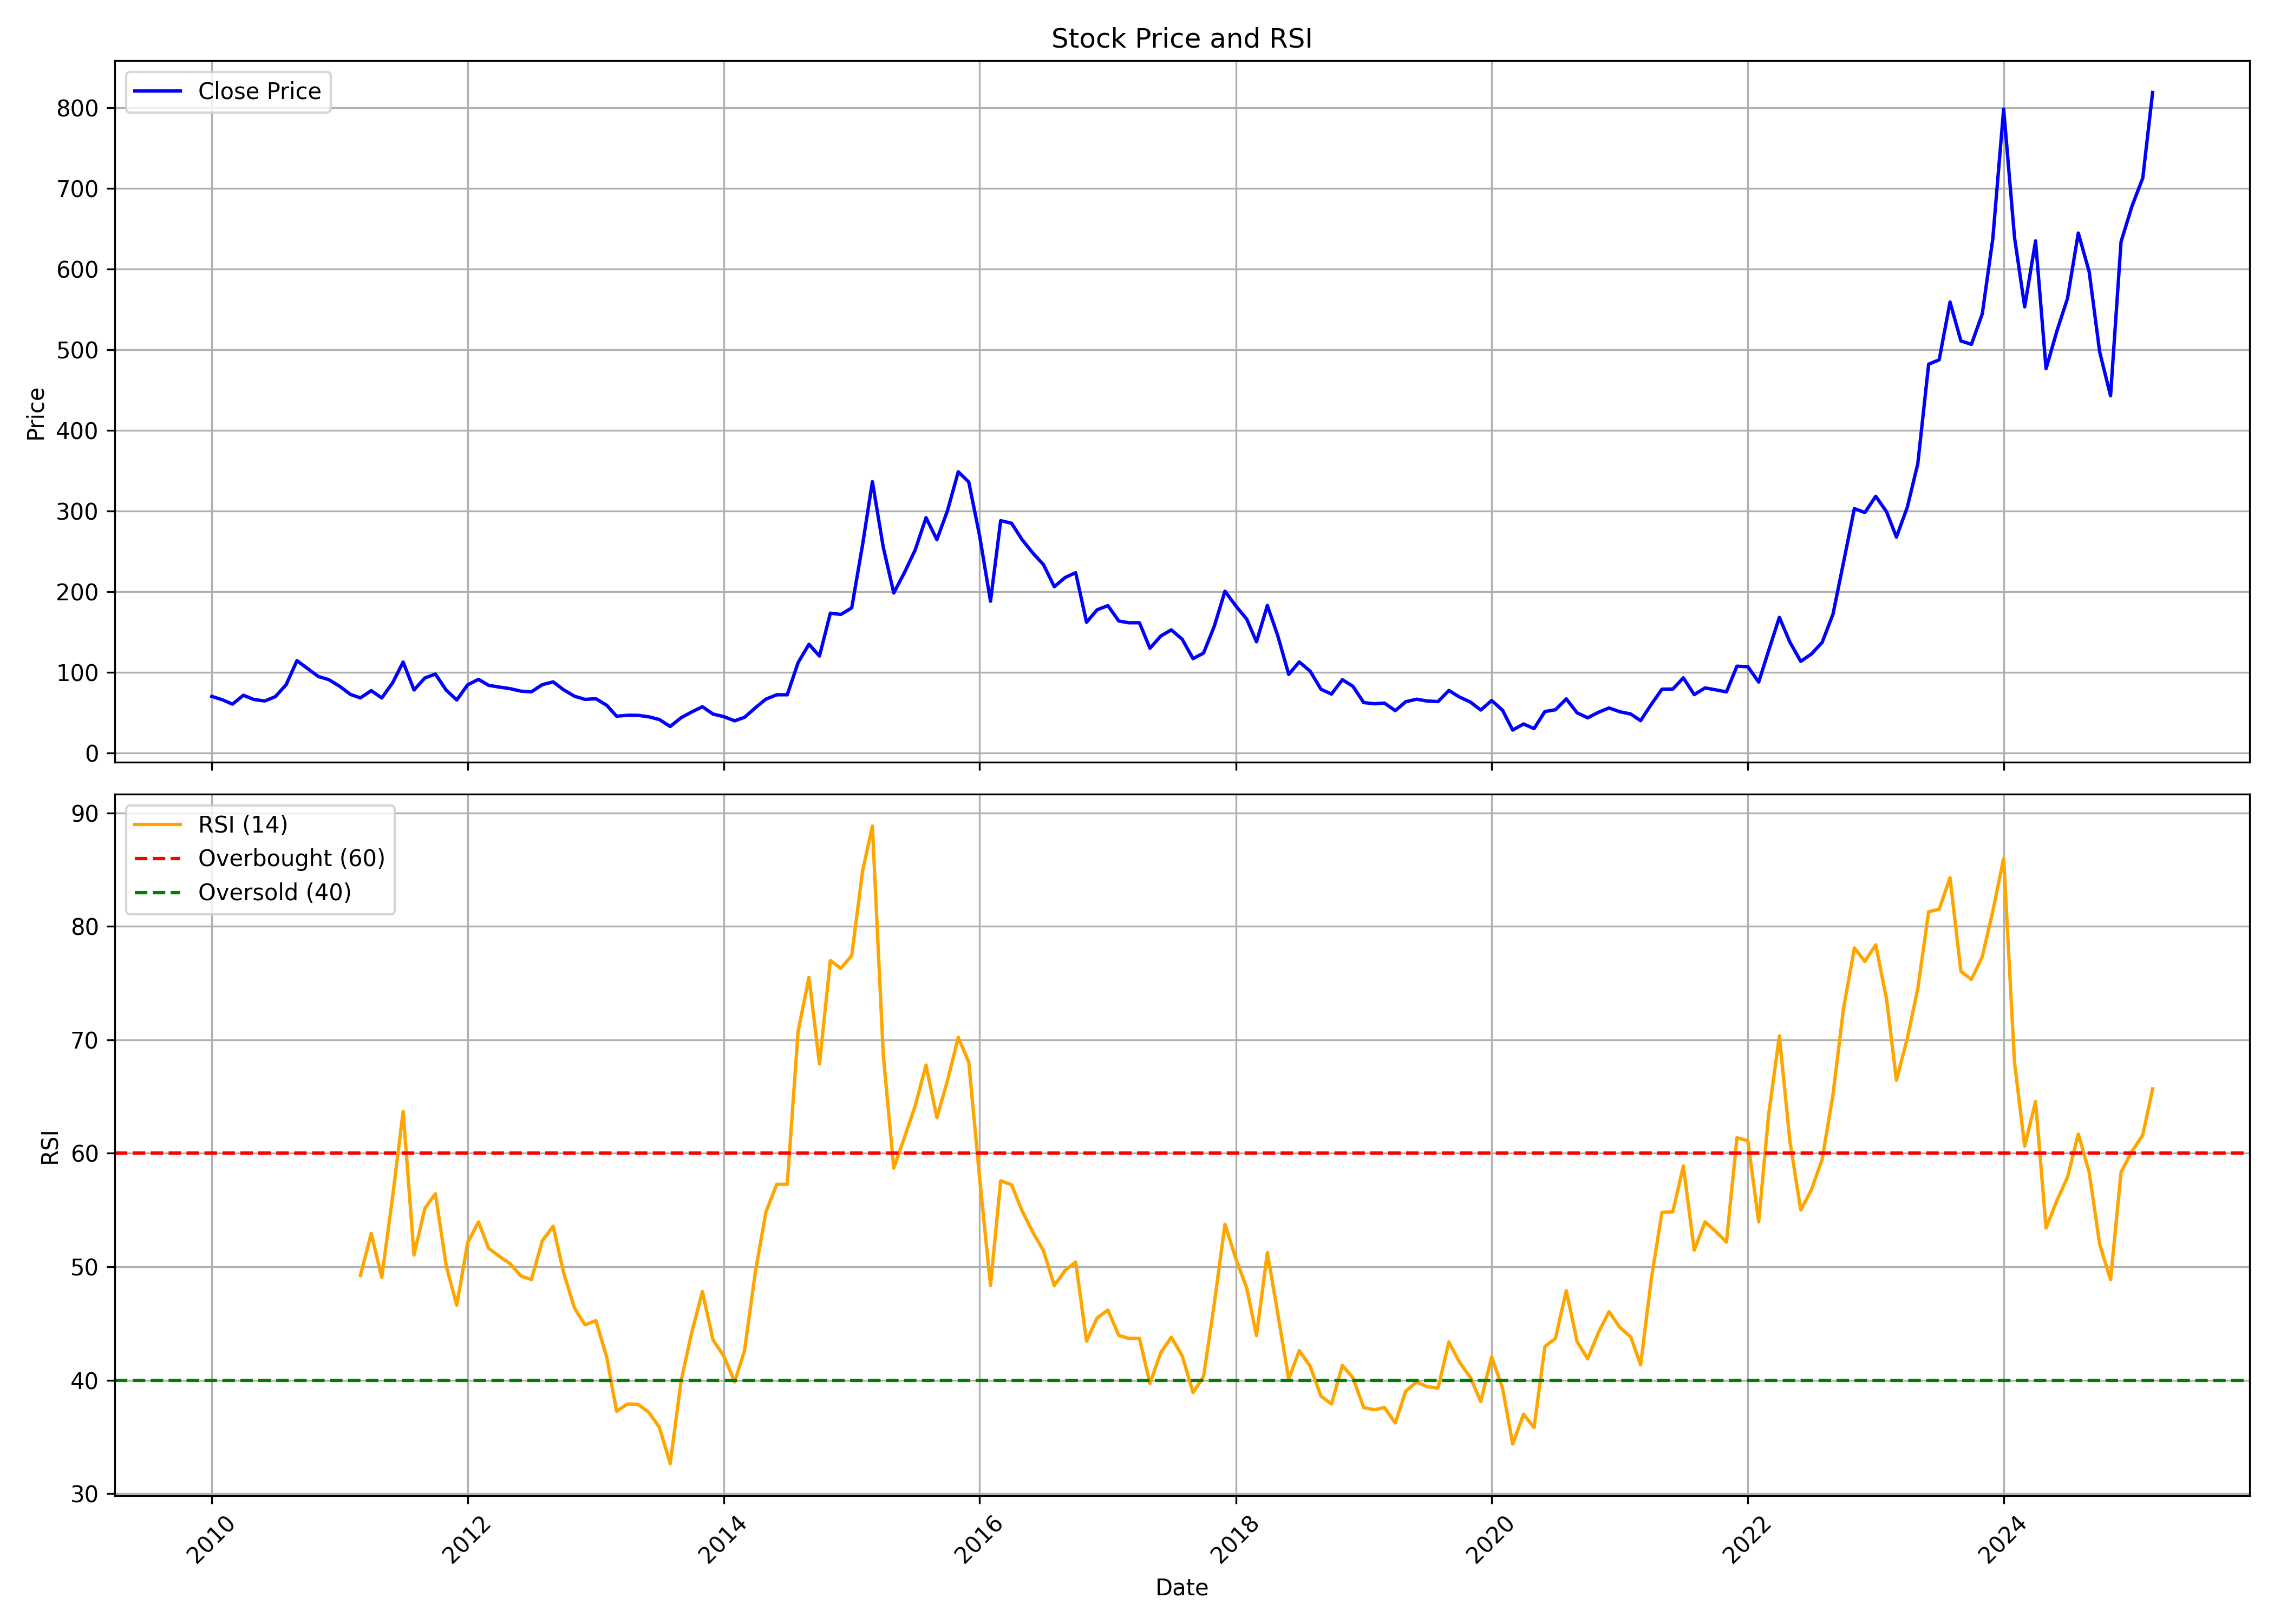

The table this chart was drawn from, first rows:
, date, symbol, open, high, low, close, volume, rsi
0, 2010-01-01, AXISCADES, 65.0, 99.9, 64.8, 69.95, 1476813, 
1, 2010-02-01, AXISCADES, 69.0, 73.5, 59.75, 65.6, 113860, 
2, 2010-03-01, AXISCADES, 65.6, 70.0, 57.0, 60.3, 225539, 
3, 2010-04-01, AXISCADES, 60.6, 81.5, 60.6, 71.35, 228063, 
4, 2010-05-01, AXISCADES, 69.7, 72.9, 59.0, 66.1, 84409, 
5, 2010-06-01, AXISCADES, 62.8, 70.0, 60.1, 64.25, 104609, 
6, 2010-07-01, AXISCADES, 64.4, 76.5, 62.1, 69.55, 249262, 
7, 2010-08-01, AXISCADES, 67.55, 84.3, 62.55, 84.3, 1050770, 
8, 2010-09-01, AXISCADES, 83.75, 147.4, 76.15, 114.2, 3568629, 
9, 2010-10-01, AXISCADES, 109.5, 124.0, 102.0, 104.6, 120439, 
10, 2010-11-01, AXISCADES, 102.0, 112.0, 89.25, 94.6, 110813, 
11, 2010-12-01, AXISCADES, 90.15, 104.3, 76.5, 90.7, 97288, 
12, 2011-01-01, AXISCADES, 89.05, 98.0, 81.1, 82.45, 80337, 
13, 2011-02-01, AXISCADES, 88.0, 88.0, 67.35, 72.3, 54832, 
14, 2011-03-01, AXISCADES, 69.0, 80.0, 62.0, 68.05, 58520, 49.23
15, 2011-04-01, AXISCADES, 66.25, 88.0, 66.25, 77.1, 68374, 52.93
16, 2011-05-01, AXISCADES, 76.2, 81.0, 62.0, 68.0, 66280, 49.06
17, 2011-06-01, AXISCADES, 66.1, 95.8, 64.3, 86.8, 4510596, 56.19
18, 2011-07-01, AXISCADES, 84.85, 129.0, 77.0, 112.6, 3505629, 63.69
19, 2011-08-01, AXISCADES, 115.3, 117.8, 66.9, 77.9, 396034, 51.03
20, 2011-09-01, AXISCADES, 77.9, 122.1, 77.5, 92.8, 910396, 55.16
21, 2011-10-01, AXISCADES, 89.0, 107.6, 86.95, 97.6, 237369, 56.43
22, 2011-11-01, AXISCADES, 95.0, 103.5, 71.0, 77.65, 233971, 50.07
23, 2011-12-01, AXISCADES, 84.9, 90.35, 62.0, 65.5, 255737, 46.62
24, 2012-01-01, AXISCADES, 63.5, 104.8, 63.5, 84.25, 1003559, 52.1
25, 2012-02-01, AXISCADES, 82.05, 102.2, 79.05, 91.05, 112753, 53.95
26, 2012-03-01, AXISCADES, 91.0, 100.5, 77.1, 83.65, 152219, 51.62
27, 2012-04-01, AXISCADES, 82.1, 89.45, 80.05, 81.45, 66013, 50.91
28, 2012-05-01, AXISCADES, 81.45, 94.5, 73.5, 79.55, 222338, 50.27
29, 2012-06-01, AXISCADES, 80.0, 83.2, 67.8, 76.45, 133876, 49.19
30, 2012-07-01, AXISCADES, 70.0, 92.5, 69.0, 75.6, 509101, 48.88
31, 2012-08-01, AXISCADES, 72.7, 109.3, 72.7, 84.5, 1426995, 52.28
32, 2012-09-01, AXISCADES, 81.0, 101.8, 81.0, 87.95, 468469, 53.57
33, 2012-10-01, AXISCADES, 86.4, 95.5, 74.6, 78.1, 286107, 49.46
34, 2012-11-01, AXISCADES, 74.6, 82.5, 62.0, 70.1, 165319, 46.35
35, 2012-12-01, AXISCADES, 68.2, 74.85, 63.5, 66.25, 179145, 44.88
36, 2013-01-01, AXISCADES, 65.95, 84.65, 65.0, 67.0, 1046154, 45.25
37, 2013-02-01, AXISCADES, 66.6, 69.7, 54.0, 58.9, 400546, 42.03
38, 2013-03-01, AXISCADES, 58.0, 63.8, 42.75, 45.35, 123101, 37.26
39, 2013-04-01, AXISCADES, 45.75, 54.5, 40.4, 46.5, 84665, 37.9
40, 2013-05-01, AXISCADES, 46.5, 52.0, 43.3, 46.45, 50941, 37.88
41, 2013-06-01, AXISCADES, 49.15, 49.7, 44.0, 44.6, 81543, 37.17
42, 2013-07-01, AXISCADES, 44.2, 51.0, 40.55, 41.25, 57051, 35.86
43, 2013-08-01, AXISCADES, 41.0, 41.0, 28.05, 32.6, 74669, 32.65
44, 2013-09-01, AXISCADES, 34.95, 55.65, 31.75, 43.45, 108267, 39.91
45, 2013-10-01, AXISCADES, 44.9, 56.85, 42.05, 50.55, 106274, 44.16
46, 2013-11-01, AXISCADES, 51.0, 63.8, 48.75, 57.1, 137133, 47.82
47, 2013-12-01, AXISCADES, 57.1, 57.1, 47.0, 48.05, 36929, 43.57
48, 2014-01-01, AXISCADES, 50.4, 51.0, 41.65, 44.8, 46479, 42.12
49, 2014-02-01, AXISCADES, 44.8, 44.95, 38.1, 39.65, 26890, 39.86
50, 2014-03-01, AXISCADES, 37.7, 43.9, 37.2, 43.9, 55752, 42.6
51, 2014-04-01, AXISCADES, 44.0, 66.0, 44.0, 55.8, 207536, 49.53
52, 2014-05-01, AXISCADES, 55.8, 72.1, 54.5, 66.5, 128962, 54.81
53, 2014-06-01, AXISCADES, 73.0, 82.0, 70.0, 71.95, 168649, 57.27
54, 2014-07-01, AXISCADES, 71.95, 71.95, 71.95, 71.95, 0, 57.27
55, 2014-08-01, AXISCADES, 103.8, 125.2, 99.1, 111.8, 4887430, 70.74
56, 2014-09-01, AXISCADES, 113.2, 149.8, 110.9, 134.6, 5132893, 75.5
57, 2014-10-01, AXISCADES, 135.0, 138.4, 110.0, 120.0, 650295, 67.88
58, 2014-11-01, AXISCADES, 121.9, 181.0, 109.0, 173.1, 5521686, 76.98
59, 2014-12-01, AXISCADES, 173.2, 196.7, 142.6, 171.6, 2905411, 76.31
... 123 more rows
